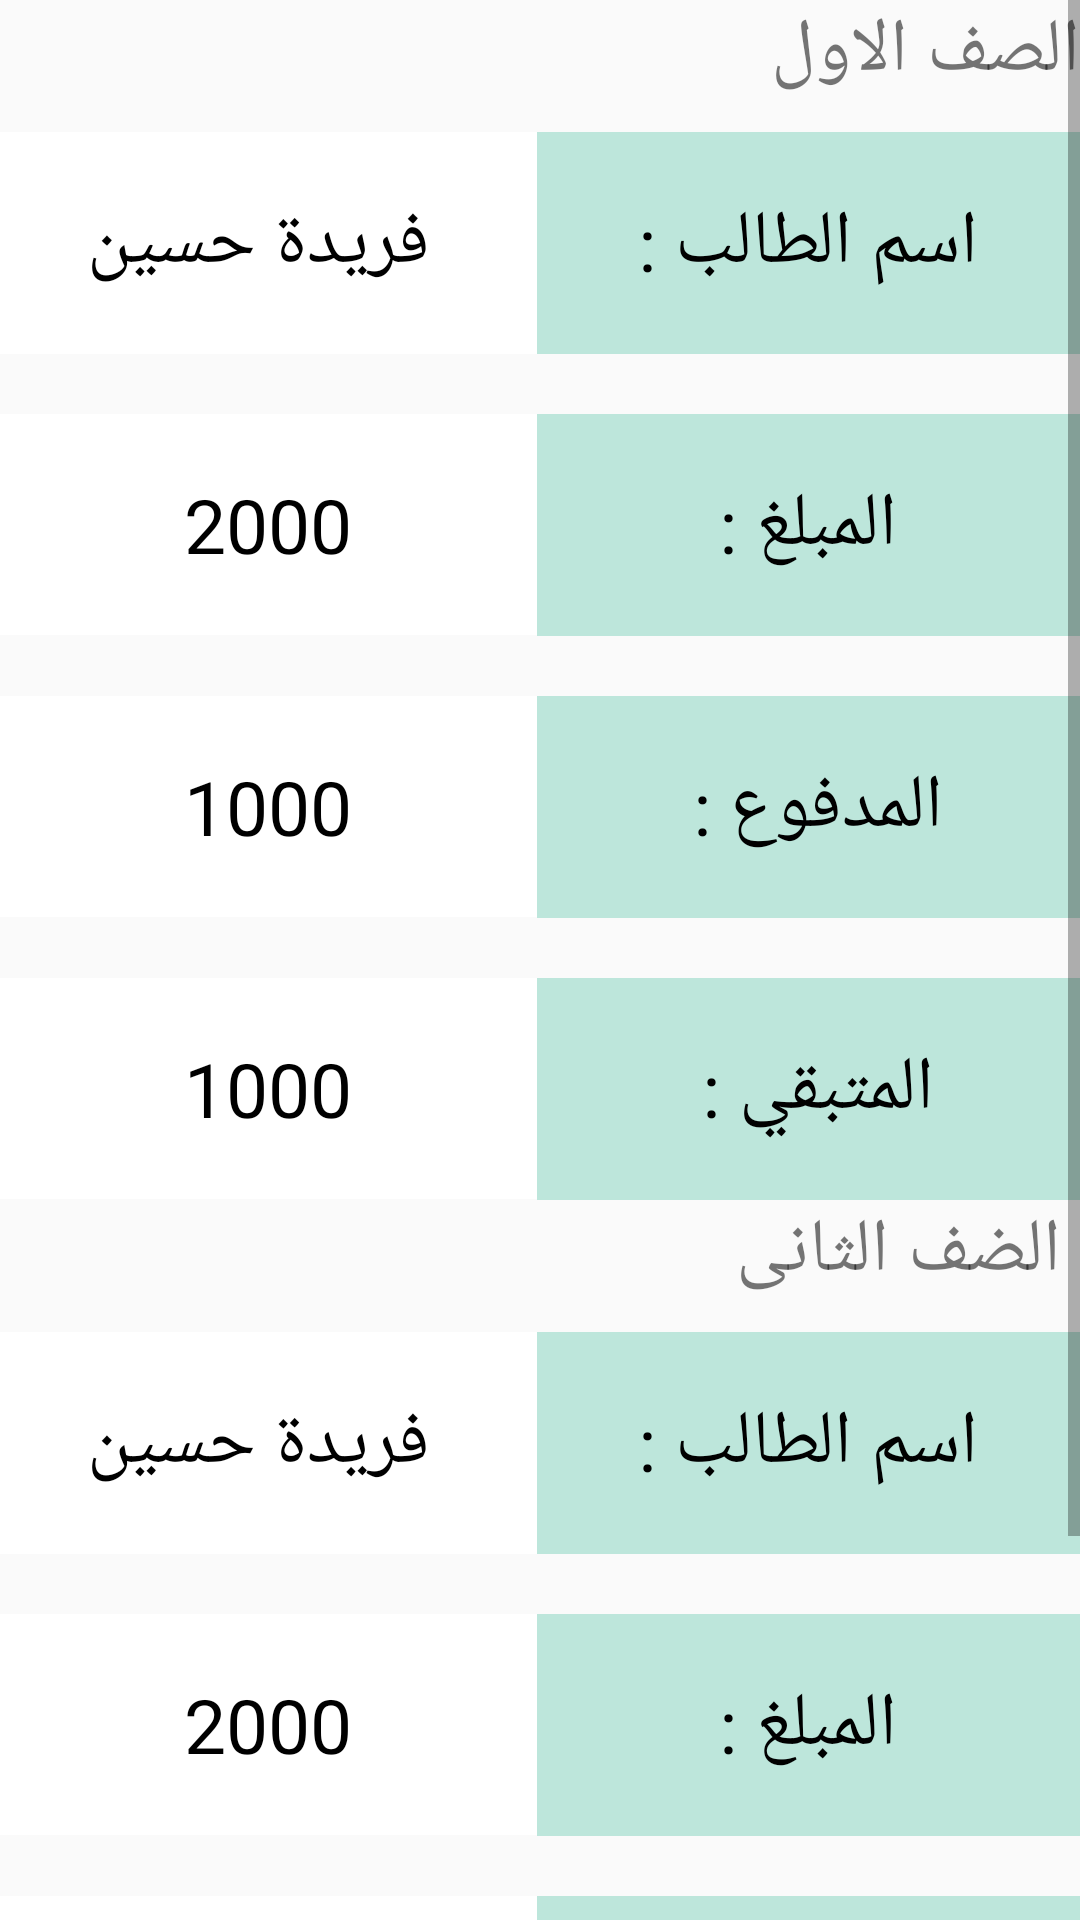

Android layout source for this screen:
<!-- AndroidManifest.xml: application theme AppTheme -->
<!-- res/layout/activity_rsoom.xml -->
<ScrollView android:layout_width="match_parent" android:layout_height="match_parent"
    xmlns:android="http://schemas.android.com/apk/res/android" >
<LinearLayout
    xmlns:android="http://schemas.android.com/apk/res/android"
    android:layout_width="match_parent"
    android:layout_height="match_parent"
    android:orientation="vertical"
    >
    <TextView
        android:layout_width="match_parent"
        android:layout_height="wrap_content"
        android:text="الصف الاول"
        android:layout_marginBottom="10dp"
        android:textSize="25dp"/>



    <TableLayout
        android:layout_width="match_parent"
        android:layout_height="match_parent"
        android:id="@+id/t1"
        android:shrinkColumns="*"  android:stretchColumns="*"
       >
    
    <TableRow
        android:layout_height="wrap_content"
        android:layout_width="350dp"
        android:gravity="center_horizontal">
        <TextView
            android:id="@+id/TextView5"
            android:textSize="25dp"
            android:layout_weight="1" android:background="#ffffff"
            android:textColor="#000000"   android:text=" فريدة حسين"
            android:padding="20dip" android:gravity="center"/>

        <TextView
            android:id="@+id/TextView1"
            android:text="اسم الطالب :"
            android:textSize="25dp"
            android:layout_weight="1" android:background="#bde6db"
            android:textColor="#000000"
            android:padding="20dip" android:gravity="center"/>



        

    </TableRow>
    <TableRow
        android:layout_marginTop="20dp"
        android:layout_height="wrap_content"
        android:layout_width="fill_parent"
        android:gravity="center_horizontal">


        <TextView
            android:textSize="25dp"
            android:id="@+id/TextView15"
            android:layout_weight="1" android:background="#ffffff"
            android:textColor="#000000"  android:text="2000"
            android:padding="20dip" android:gravity="center"/>
        <TextView
            android:id="@+id/TextView14"
            android:text="     المبلغ :     "
            android:textSize="25dp"
            android:layout_weight="1" android:background="#bde6db"
            android:textColor="#000000"
            android:padding="20dip" android:gravity="center"/>

    </TableRow>
    
    <TableRow
        android:layout_marginTop="20dp"
        android:id="@+id/tableRow1"
        android:layout_height="wrap_content"
        android:layout_width="match_parent">
        <TextView
            android:id="@+id/TextView01"
            android:layout_weight="1" android:background="#ffffff"
            android:textColor="#000000" android:text="1000"
            android:textSize="25dp"
            android:padding="20dip" android:gravity="center"/>
        <TextView
            android:id="@+id/TextView02"
            android:layout_weight="1" android:background="#bde6db"
            android:textSize="25dp"
            android:textColor="#000000"
            android:text="المدفوع : "

            android:padding="20dip" android:gravity="center"/>

    </TableRow>
        <TableRow
            android:layout_marginTop="20dp"
            android:id="@+id/tableRow"
            android:layout_height="wrap_content"
            android:layout_width="match_parent">
            <TextView
                android:id="@+id/TextView11"
                android:layout_weight="1" android:background="#ffffff"
                android:textColor="#000000" android:text="1000"
                android:textSize="25dp"
                android:padding="20dip" android:gravity="center"/>
            <TextView
                android:id="@+id/TextView22"
                android:layout_weight="1" android:background="#bde6db"
                android:textSize="25dp"
                android:textColor="#000000"
                android:text="المتبقي : "

                android:padding="20dip" android:gravity="center"/>

        </TableRow>
</TableLayout>
    <TextView
        android:layout_width="match_parent"
        android:layout_height="wrap_content"
        android:text=" الضف الثانى"
        android:textSize="25dp"
        android:layout_marginBottom="10dp"/>



    <TableLayout
        android:layout_width="match_parent"
        android:layout_height="match_parent"
        android:id="@+id/t2"
        android:shrinkColumns="*"  android:stretchColumns="*"
        >
        
        <TableRow
            android:layout_height="wrap_content"
            android:layout_width="350dp"
            android:gravity="center_horizontal">
            <TextView
                android:id="@+id/TextView55"
                android:textSize="25dp"
                android:layout_weight="1" android:background="#ffffff"
                android:textColor="#000000"   android:text=" فريدة حسين"
                android:padding="20dip" android:gravity="center"/>

            <TextView
                android:id="@+id/TextView54"
                android:text="اسم الطالب :"
                android:textSize="25dp"
                android:layout_weight="1" android:background="#bde6db"
                android:textColor="#000000"
                android:padding="20dip" android:gravity="center"/>



            

        </TableRow>
        <TableRow
            android:layout_marginTop="20dp"
            android:layout_height="wrap_content"
            android:layout_width="fill_parent"
            android:gravity="center_horizontal">


            <TextView
                android:textSize="25dp"
                android:id="@+id/TextView17"
                android:layout_weight="1" android:background="#ffffff"
                android:textColor="#000000"  android:text="2000"
                android:padding="20dip" android:gravity="center"/>
            <TextView
                android:id="@+id/TextView16"
                android:text="     المبلغ :     "
                android:textSize="25dp"
                android:layout_weight="1" android:background="#bde6db"
                android:textColor="#000000"
                android:padding="20dip" android:gravity="center"/>

        </TableRow>
        
        <TableRow
            android:layout_marginTop="20dp"
            android:id="@+id/tableRow13"
            android:layout_height="wrap_content"
            android:layout_width="match_parent">
            <TextView
                android:id="@+id/TextView44"
                android:layout_weight="1" android:background="#ffffff"
                android:textColor="#000000" android:text="1000"
                android:textSize="25dp"
                android:padding="20dip" android:gravity="center"/>
            <TextView
                android:id="@+id/TextView33"
                android:layout_weight="1" android:background="#bde6db"
                android:textSize="25dp"
                android:textColor="#000000"
                android:text="المدفوع : "

                android:padding="20dip" android:gravity="center"/>

        </TableRow>
        <TableRow
            android:layout_marginTop="20dp"
            android:id="@+id/tableRow5"
            android:layout_height="wrap_content"
            android:layout_width="match_parent">
            <TextView
                android:id="@+id/TextView12"
                android:layout_weight="1" android:background="#ffffff"
                android:textColor="#000000" android:text="1000"
                android:textSize="25dp"
                android:padding="20dip" android:gravity="center"/>
            <TextView
                android:id="@+id/TextView23"
                android:layout_weight="1" android:background="#bde6db"
                android:textSize="25dp"
                android:textColor="#000000"
                android:text="المتبقي : "

                android:padding="20dip" android:gravity="center"/>

        </TableRow>
    </TableLayout>
</LinearLayout></ScrollView>
<!-- resources referenced by this layout -->
<resources>
  <style name="AppTheme" parent="Theme.AppCompat.Light.DarkActionBar">
          
          <item name="colorPrimary">@color/colorPrimary</item>
          <item name="colorPrimaryDark">@color/colorPrimaryDark</item>
          <item name="colorAccent">@color/colorAccent</item>
      </style>
  <color name="colorPrimary">#38a688</color>
  <color name="colorPrimaryDark">#303F9F</color>
  <color name="colorAccent">#FF4081</color>
</resources>
